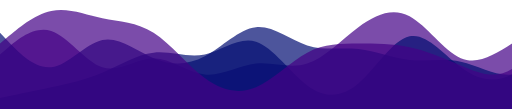
t = 0.00 s
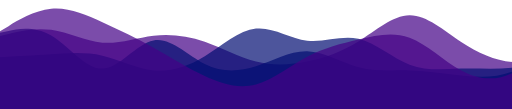
t = 1.50 s
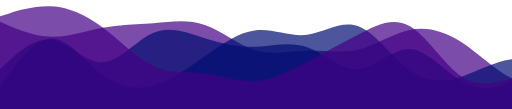
t = 3.33 s
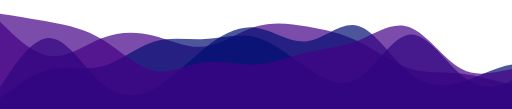
t = 5.00 s
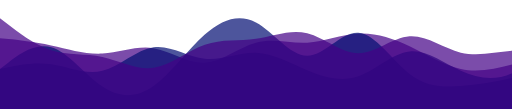
t = 6.67 s
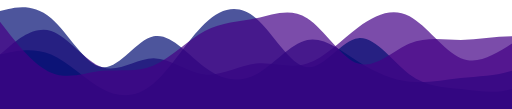
t = 8.00 s

The animated SVG that drew these frames (rendered in a browser with its animation timeline set to each time). Animation: 4 SMIL elements (animate=4); frames cover the first 8.00 s, repeats indefinitely.

 <svg
      width="100%"
      height="100%"
      viewBox="0 0 1680 359"
      fill="none"
      preserveAspectRatio="none"
      xmlns="http://www.w3.org/2000/svg">
            <defs>

      </defs>
      <g
        id="wave-6 1"
      >
        <path
          id="Vector"
          d="M0 71.8L28 77.7459C56 84.1406 112 95.3594 168 95.6959C224 95.3594 280 84.1406 336 77.7459C392 71.8 448 71.8 504 59.7959C560 48.2406 616 23.5594 672 53.85C728 84.1406 784 167.159 840 197.45C896 227.741 952 203.059 1008 197.45C1064 191.841 1120 203.059 1176 173.554C1232 143.6 1288 71.8 1344 47.9041C1400 23.5594 1456 48.2406 1512 95.6959C1568 143.6 1624 215.4 1680 251.3C1736 287.2 1792 287.2 1848 281.254C1904 274.859 1960 263.641 2016 233.35C2072 203.059 2128 155.941 2184 167.496C2240 179.5 2296 251.3 2352 251.3C2408 251.3 2464 179.5 2520 137.654C2576 95.3594 2632 84.1406 2688 77.7459C2744 71.8 2800 71.8 2856 59.7959C2912 48.2406 2968 23.5594 3024 47.9041C3080 71.8 3136 143.6 3192 143.6C3248 143.6 3304 71.8 3360 35.9C3416 5.09998e-06 3472 5.09998e-06 3528 12.0041C3584 23.5594 3640 48.2406 3696 89.75C3752 131.259 3808 191.841 3864 197.45C3920 203.059 3976 155.941 4004 131.596L4032 107.7V359H4004C3976 359 3920 359 3864 359C3808 359 3752 359 3696 359C3640 359 3584 359 3528 359C3472 359 3416 359 3360 359C3304 359 3248 359 3192 359C3136 359 3080 359 3024 359C2968 359 2912 359 2856 359C2800 359 2744 359 2688 359C2632 359 2576 359 2520 359C2464 359 2408 359 2352 359C2296 359 2240 359 2184 359C2128 359 2072 359 2016 359C1960 359 1904 359 1848 359C1792 359 1736 359 1680 359C1624 359 1568 359 1512 359C1456 359 1400 359 1344 359C1288 359 1232 359 1176 359C1120 359 1064 359 1008 359C952 359 896 359 840 359C784 359 728 359 672 359C616 359 560 359 504 359C448 359 392 359 336 359C280 359 224 359 168 359C112 359 56 359 28 359H0V71.8Z"
          fill="#430087" opacity="0.7">
          <animate
            repeatCount="indefinite"
            attributeName="d"
            dur="8s"
            values="
                M0 179.5L28 155.604C56 131.259 112 84.1406 168 101.754C224 120.041 280 203.059 336 221.346C392 238.959 448 191.841 504 191.504C560 191.841 616 238.959 672 245.354C728 251.3 784 215.4 840 209.454C896 203.059 952 227.741 1008 209.454C1064 191.841 1120 131.259 1176 89.75C1232 48.2406 1288 23.5594 1344 53.85C1400 84.1406 1456 167.159 1512 191.504C1568 215.4 1624 179.5 1680 143.6C1736 107.7 1792 71.8 1848 95.6959C1904 120.041 1960 203.059 2016 227.404C2072 251.3 2128 215.4 2184 191.504C2240 167.159 2296 155.941 2352 137.654C2408 120.041 2464 95.3594 2520 107.7C2576 120.041 2632 167.159 2688 185.446C2744 203.059 2800 191.841 2856 185.446C2912 179.5 2968 179.5 3024 149.546C3080 120.041 3136 59.4594 3192 59.7959C3248 59.4594 3304 120.041 3360 131.596C3416 143.6 3472 107.7 3528 107.7C3584 107.7 3640 143.6 3696 155.604C3752 167.159 3808 155.941 3864 173.554C3920 191.841 3976 238.959 4004 263.304L4032 287.2V359H4004C3976 359 3920 359 3864 359C3808 359 3752 359 3696 359C3640 359 3584 359 3528 359C3472 359 3416 359 3360 359C3304 359 3248 359 3192 359C3136 359 3080 359 3024 359C2968 359 2912 359 2856 359C2800 359 2744 359 2688 359C2632 359 2576 359 2520 359C2464 359 2408 359 2352 359C2296 359 2240 359 2184 359C2128 359 2072 359 2016 359C1960 359 1904 359 1848 359C1792 359 1736 359 1680 359C1624 359 1568 359 1512 359C1456 359 1400 359 1344 359C1288 359 1232 359 1176 359C1120 359 1064 359 1008 359C952 359 896 359 840 359C784 359 728 359 672 359C616 359 560 359 504 359C448 359 392 359 336 359C280 359 224 359 168 359C112 359 56 359 28 359H0V179.5Z;

                M0 71.8L28 77.7459C56 84.1406 112 95.3594 168 95.6959C224 95.3594 280 84.1406 336 77.7459C392 71.8 448 71.8 504 59.7959C560 48.2406 616 23.5594 672 53.85C728 84.1406 784 167.159 840 197.45C896 227.741 952 203.059 1008 197.45C1064 191.841 1120 203.059 1176 173.554C1232 143.6 1288 71.8 1344 47.9041C1400 23.5594 1456 48.2406 1512 95.6959C1568 143.6 1624 215.4 1680 251.3C1736 287.2 1792 287.2 1848 281.254C1904 274.859 1960 263.641 2016 233.35C2072 203.059 2128 155.941 2184 167.496C2240 179.5 2296 251.3 2352 251.3C2408 251.3 2464 179.5 2520 137.654C2576 95.3594 2632 84.1406 2688 77.7459C2744 71.8 2800 71.8 2856 59.7959C2912 48.2406 2968 23.5594 3024 47.9041C3080 71.8 3136 143.6 3192 143.6C3248 143.6 3304 71.8 3360 35.9C3416 5.09998e-06 3472 5.09998e-06 3528 12.0041C3584 23.5594 3640 48.2406 3696 89.75C3752 131.259 3808 191.841 3864 197.45C3920 203.059 3976 155.941 4004 131.596L4032 107.7V359H4004C3976 359 3920 359 3864 359C3808 359 3752 359 3696 359C3640 359 3584 359 3528 359C3472 359 3416 359 3360 359C3304 359 3248 359 3192 359C3136 359 3080 359 3024 359C2968 359 2912 359 2856 359C2800 359 2744 359 2688 359C2632 359 2576 359 2520 359C2464 359 2408 359 2352 359C2296 359 2240 359 2184 359C2128 359 2072 359 2016 359C1960 359 1904 359 1848 359C1792 359 1736 359 1680 359C1624 359 1568 359 1512 359C1456 359 1400 359 1344 359C1288 359 1232 359 1176 359C1120 359 1064 359 1008 359C952 359 896 359 840 359C784 359 728 359 672 359C616 359 560 359 504 359C448 359 392 359 336 359C280 359 224 359 168 359C112 359 56 359 28 359H0V71.8Z;

                M0 71.8L28 101.754C56 131.259 112 191.841 168 197.45C224 203.059 280 155.941 336 131.596C392 107.7 448 107.7 504 125.65C560 143.6 616 179.5 672 167.496C728 155.941 784 95.3594 840 71.8C896 48.2406 952 59.4594 1008 71.8C1064 84.1406 1120 95.3594 1176 131.596C1232 167.159 1288 227.741 1344 251.3C1400 274.859 1456 263.641 1512 263.304C1568 263.641 1624 274.859 1680 281.254C1736 287.2 1792 287.2 1848 251.3C1904 215.4 1960 143.6 2016 107.7C2072 71.8 2128 71.8 2184 89.75C2240 107.7 2296 143.6 2352 149.546C2408 155.941 2464 131.259 2520 125.65C2576 120.041 2632 131.259 2688 161.55C2744 191.841 2800 238.959 2856 215.4C2912 191.841 2968 95.3594 3024 95.696C3080 95.3594 3136 191.841 3192 197.45C3248 203.059 3304 120.041 3360 89.75C3416 59.4594 3472 84.1406 3528 107.7C3584 131.259 3640 155.941 3696 149.546C3752 143.6 3808 107.7 3864 107.7C3920 107.7 3976 143.6 4004 161.55L4032 179.5V359H4004C3976 359 3920 359 3864 359C3808 359 3752 359 3696 359C3640 359 3584 359 3528 359C3472 359 3416 359 3360 359C3304 359 3248 359 3192 359C3136 359 3080 359 3024 359C2968 359 2912 359 2856 359C2800 359 2744 359 2688 359C2632 359 2576 359 2520 359C2464 359 2408 359 2352 359C2296 359 2240 359 2184 359C2128 359 2072 359 2016 359C1960 359 1904 359 1848 359C1792 359 1736 359 1680 359C1624 359 1568 359 1512 359C1456 359 1400 359 1344 359C1288 359 1232 359 1176 359C1120 359 1064 359 1008 359C952 359 896 359 840 359C784 359 728 359 672 359C616 359 560 359 504 359C448 359 392 359 336 359C280 359 224 359 168 359C112 359 56 359 28 359H0V71.8Z;
                
                M0 179.5L28 155.604C56 131.259 112 84.1406 168 101.754C224 120.041 280 203.059 336 221.346C392 238.959 448 191.841 504 191.504C560 191.841 616 238.959 672 245.354C728 251.3 784 215.4 840 209.454C896 203.059 952 227.741 1008 209.454C1064 191.841 1120 131.259 1176 89.75C1232 48.2406 1288 23.5594 1344 53.85C1400 84.1406 1456 167.159 1512 191.504C1568 215.4 1624 179.5 1680 143.6C1736 107.7 1792 71.8 1848 95.6959C1904 120.041 1960 203.059 2016 227.404C2072 251.3 2128 215.4 2184 191.504C2240 167.159 2296 155.941 2352 137.654C2408 120.041 2464 95.3594 2520 107.7C2576 120.041 2632 167.159 2688 185.446C2744 203.059 2800 191.841 2856 185.446C2912 179.5 2968 179.5 3024 149.546C3080 120.041 3136 59.4594 3192 59.7959C3248 59.4594 3304 120.041 3360 131.596C3416 143.6 3472 107.7 3528 107.7C3584 107.7 3640 143.6 3696 155.604C3752 167.159 3808 155.941 3864 173.554C3920 191.841 3976 238.959 4004 263.304L4032 287.2V359H4004C3976 359 3920 359 3864 359C3808 359 3752 359 3696 359C3640 359 3584 359 3528 359C3472 359 3416 359 3360 359C3304 359 3248 359 3192 359C3136 359 3080 359 3024 359C2968 359 2912 359 2856 359C2800 359 2744 359 2688 359C2632 359 2576 359 2520 359C2464 359 2408 359 2352 359C2296 359 2240 359 2184 359C2128 359 2072 359 2016 359C1960 359 1904 359 1848 359C1792 359 1736 359 1680 359C1624 359 1568 359 1512 359C1456 359 1400 359 1344 359C1288 359 1232 359 1176 359C1120 359 1064 359 1008 359C952 359 896 359 840 359C784 359 728 359 672 359C616 359 560 359 504 359C448 359 392 359 336 359C280 359 224 359 168 359C112 359 56 359 28 359H0V179.5Z;"
          />
        </path>
        <path
          id="Vector_2"
          d="M0 107.7L28 137.654C56 167.159 112 227.741 168 221.346C224 215.4 280 143.6 336 131.596C392 120.041 448 167.159 504 191.504C560 215.4 616 215.4 672 185.446C728 155.941 784 95.3594 840 89.75C896 84.1406 952 131.259 1008 149.546C1064 167.159 1120 155.941 1176 161.55C1232 167.159 1288 191.841 1344 197.45C1400 203.059 1456 191.841 1512 203.396C1568 215.4 1624 251.3 1680 245.354C1736 238.959 1792 191.841 1848 173.554C1904 155.941 1960 167.159 2016 191.504C2072 215.4 2128 251.3 2184 221.346C2240 191.841 2296 95.3594 2352 89.75C2408 84.1406 2464 167.159 2520 209.454C2576 251.3 2632 251.3 2688 251.3C2744 251.3 2800 251.3 2856 227.404C2912 203.059 2968 155.941 3024 149.546C3080 143.6 3136 179.5 3192 185.446C3248 191.841 3304 167.159 3360 185.446C3416 203.059 3472 263.641 3528 257.246C3584 251.3 3640 179.5 3696 149.546C3752 120.041 3808 131.259 3864 143.6C3920 155.941 3976 167.159 4004 173.554L4032 179.5V359H4004C3976 359 3920 359 3864 359C3808 359 3752 359 3696 359C3640 359 3584 359 3528 359C3472 359 3416 359 3360 359C3304 359 3248 359 3192 359C3136 359 3080 359 3024 359C2968 359 2912 359 2856 359C2800 359 2744 359 2688 359C2632 359 2576 359 2520 359C2464 359 2408 359 2352 359C2296 359 2240 359 2184 359C2128 359 2072 359 2016 359C1960 359 1904 359 1848 359C1792 359 1736 359 1680 359C1624 359 1568 359 1512 359C1456 359 1400 359 1344 359C1288 359 1232 359 1176 359C1120 359 1064 359 1008 359C952 359 896 359 840 359C784 359 728 359 672 359C616 359 560 359 504 359C448 359 392 359 336 359C280 359 224 359 168 359C112 359 56 359 28 359H0V107.7Z"
          fill="#020D73" opacity="0.7">
          <animate
            repeatCount="indefinite"
            attributeName="d"
            dur="12s"
            values="
            M0 107.7L28 137.654C56 167.159 112 227.741 168 221.346C224 215.4 280 143.6 336 131.596C392 120.041 448 167.159 504 191.504C560 215.4 616 215.4 672 185.446C728 155.941 784 95.3594 840 89.75C896 84.1406 952 131.259 1008 149.546C1064 167.159 1120 155.941 1176 161.55C1232 167.159 1288 191.841 1344 197.45C1400 203.059 1456 191.841 1512 203.396C1568 215.4 1624 251.3 1680 245.354C1736 238.959 1792 191.841 1848 173.554C1904 155.941 1960 167.159 2016 191.504C2072 215.4 2128 251.3 2184 221.346C2240 191.841 2296 95.3594 2352 89.75C2408 84.1406 2464 167.159 2520 209.454C2576 251.3 2632 251.3 2688 251.3C2744 251.3 2800 251.3 2856 227.404C2912 203.059 2968 155.941 3024 149.546C3080 143.6 3136 179.5 3192 185.446C3248 191.841 3304 167.159 3360 185.446C3416 203.059 3472 263.641 3528 257.246C3584 251.3 3640 179.5 3696 149.546C3752 120.041 3808 131.259 3864 143.6C3920 155.941 3976 167.159 4004 173.554L4032 179.5V359H4004C3976 359 3920 359 3864 359C3808 359 3752 359 3696 359C3640 359 3584 359 3528 359C3472 359 3416 359 3360 359C3304 359 3248 359 3192 359C3136 359 3080 359 3024 359C2968 359 2912 359 2856 359C2800 359 2744 359 2688 359C2632 359 2576 359 2520 359C2464 359 2408 359 2352 359C2296 359 2240 359 2184 359C2128 359 2072 359 2016 359C1960 359 1904 359 1848 359C1792 359 1736 359 1680 359C1624 359 1568 359 1512 359C1456 359 1400 359 1344 359C1288 359 1232 359 1176 359C1120 359 1064 359 1008 359C952 359 896 359 840 359C784 359 728 359 672 359C616 359 560 359 504 359C448 359 392 359 336 359C280 359 224 359 168 359C112 359 56 359 28 359H0V107.7Z;

            M0 323.1L28 269.25C56 215.4 112 107.7 168 107.7C224 107.7 280 215.4 336 269.25C392 323.1 448 323.1 504 299.204C560 274.859 616 227.741 672 185.446C728 143.6 784 107.7 840 101.754C896 95.3594 952 120.041 1008 107.7C1064 95.3594 1120 48.2406 1176 71.8C1232 95.3594 1288 191.841 1344 239.296C1400 287.2 1456 287.2 1512 263.304C1568 238.959 1624 191.841 1680 185.446C1736 179.5 1792 215.4 1848 191.504C1904 167.159 1960 84.1406 2016 95.6959C2072 107.7 2128 215.4 2184 239.296C2240 263.641 2296 203.059 2352 173.554C2408 143.6 2464 143.6 2520 155.604C2576 167.159 2632 191.841 2688 179.5C2744 167.159 2800 120.041 2856 113.646C2912 107.7 2968 143.6 3024 155.604C3080 167.159 3136 155.941 3192 155.604C3248 155.941 3304 167.159 3360 167.496C3416 167.159 3472 155.941 3528 161.55C3584 167.159 3640 191.841 3696 203.396C3752 215.4 3808 215.4 3864 185.446C3920 155.941 3976 95.3594 4004 65.8541L4032 35.9V359H4004C3976 359 3920 359 3864 359C3808 359 3752 359 3696 359C3640 359 3584 359 3528 359C3472 359 3416 359 3360 359C3304 359 3248 359 3192 359C3136 359 3080 359 3024 359C2968 359 2912 359 2856 359C2800 359 2744 359 2688 359C2632 359 2576 359 2520 359C2464 359 2408 359 2352 359C2296 359 2240 359 2184 359C2128 359 2072 359 2016 359C1960 359 1904 359 1848 359C1792 359 1736 359 1680 359C1624 359 1568 359 1512 359C1456 359 1400 359 1344 359C1288 359 1232 359 1176 359C1120 359 1064 359 1008 359C952 359 896 359 840 359C784 359 728 359 672 359C616 359 560 359 504 359C448 359 392 359 336 359C280 359 224 359 168 359C112 359 56 359 28 359H0V323.1Z;

            M0 179.5L28 173.554C56 167.159 112 155.941 168 179.5C224 203.059 280 263.641 336 293.146C392 323.1 448 323.1 504 275.196C560 227.741 616 131.259 672 77.7459C728 23.5594 784 12.3406 840 59.7959C896 107.7 952 215.4 1008 221.346C1064 227.741 1120 131.259 1176 125.65C1232 120.041 1288 203.059 1344 245.354C1400 287.2 1456 287.2 1512 293.146C1568 299.541 1624 310.759 1680 293.146C1736 274.859 1792 227.741 1848 197.45C1904 167.159 1960 155.941 2016 131.596C2072 107.7 2128 71.8 2184 89.75C2240 107.7 2296 179.5 2352 215.4C2408 251.3 2464 251.3 2520 257.246C2576 263.641 2632 274.859 2688 233.35C2744 191.841 2800 95.3594 2856 65.8541C2912 35.9 2968 71.8 3024 71.8C3080 71.8 3136 35.9 3192 41.8459C3248 48.2406 3304 95.3594 3360 101.754C3416 107.7 3472 71.8 3528 89.75C3584 107.7 3640 179.5 3696 185.446C3752 191.841 3808 131.259 3864 113.646C3920 95.3594 3976 120.041 4004 131.596L4032 143.6V359H4004C3976 359 3920 359 3864 359C3808 359 3752 359 3696 359C3640 359 3584 359 3528 359C3472 359 3416 359 3360 359C3304 359 3248 359 3192 359C3136 359 3080 359 3024 359C2968 359 2912 359 2856 359C2800 359 2744 359 2688 359C2632 359 2576 359 2520 359C2464 359 2408 359 2352 359C2296 359 2240 359 2184 359C2128 359 2072 359 2016 359C1960 359 1904 359 1848 359C1792 359 1736 359 1680 359C1624 359 1568 359 1512 359C1456 359 1400 359 1344 359C1288 359 1232 359 1176 359C1120 359 1064 359 1008 359C952 359 896 359 840 359C784 359 728 359 672 359C616 359 560 359 504 359C448 359 392 359 336 359C280 359 224 359 168 359C112 359 56 359 28 359H0V179.5Z;

            M0 107.7L28 137.654C56 167.159 112 227.741 168 221.346C224 215.4 280 143.6 336 131.596C392 120.041 448 167.159 504 191.504C560 215.4 616 215.4 672 185.446C728 155.941 784 95.3594 840 89.75C896 84.1406 952 131.259 1008 149.546C1064 167.159 1120 155.941 1176 161.55C1232 167.159 1288 191.841 1344 197.45C1400 203.059 1456 191.841 1512 203.396C1568 215.4 1624 251.3 1680 245.354C1736 238.959 1792 191.841 1848 173.554C1904 155.941 1960 167.159 2016 191.504C2072 215.4 2128 251.3 2184 221.346C2240 191.841 2296 95.3594 2352 89.75C2408 84.1406 2464 167.159 2520 209.454C2576 251.3 2632 251.3 2688 251.3C2744 251.3 2800 251.3 2856 227.404C2912 203.059 2968 155.941 3024 149.546C3080 143.6 3136 179.5 3192 185.446C3248 191.841 3304 167.159 3360 185.446C3416 203.059 3472 263.641 3528 257.246C3584 251.3 3640 179.5 3696 149.546C3752 120.041 3808 131.259 3864 143.6C3920 155.941 3976 167.159 4004 173.554L4032 179.5V359H4004C3976 359 3920 359 3864 359C3808 359 3752 359 3696 359C3640 359 3584 359 3528 359C3472 359 3416 359 3360 359C3304 359 3248 359 3192 359C3136 359 3080 359 3024 359C2968 359 2912 359 2856 359C2800 359 2744 359 2688 359C2632 359 2576 359 2520 359C2464 359 2408 359 2352 359C2296 359 2240 359 2184 359C2128 359 2072 359 2016 359C1960 359 1904 359 1848 359C1792 359 1736 359 1680 359C1624 359 1568 359 1512 359C1456 359 1400 359 1344 359C1288 359 1232 359 1176 359C1120 359 1064 359 1008 359C952 359 896 359 840 359C784 359 728 359 672 359C616 359 560 359 504 359C448 359 392 359 336 359C280 359 224 359 168 359C112 359 56 359 28 359H0V107.7Z;"
          />
        </path>

        <path
          id="Vector_3"
          d="M0 323.1L28 317.154C56 310.759 112 299.541 168 287.2C224 274.859 280 263.641 336 239.296C392 215.4 448 179.5 504 173.554C560 167.159 616 191.841 672 179.5C728 167.159 784 120.041 840 137.654C896 155.941 952 238.959 1008 281.254C1064 323.1 1120 323.1 1176 275.196C1232 227.741 1288 131.259 1344 119.704C1400 107.7 1456 179.5 1512 221.346C1568 263.641 1624 274.859 1680 245.354C1736 215.4 1792 143.6 1848 149.546C1904 155.941 1960 238.959 2016 227.404C2072 215.4 2128 107.7 2184 95.6959C2240 84.1406 2296 167.159 2352 179.5C2408 191.841 2464 131.259 2520 89.75C2576 48.2406 2632 23.5594 2688 65.8541C2744 107.7 2800 215.4 2856 227.404C2912 238.959 2968 155.941 3024 119.704C3080 84.1406 3136 95.3594 3192 131.596C3248 167.159 3304 227.741 3360 257.246C3416 287.2 3472 287.2 3528 251.3C3584 215.4 3640 143.6 3696 119.704C3752 95.3594 3808 120.041 3864 107.7C3920 95.3594 3976 48.2406 4004 23.8959L4032 0V359H4004C3976 359 3920 359 3864 359C3808 359 3752 359 3696 359C3640 359 3584 359 3528 359C3472 359 3416 359 3360 359C3304 359 3248 359 3192 359C3136 359 3080 359 3024 359C2968 359 2912 359 2856 359C2800 359 2744 359 2688 359C2632 359 2576 359 2520 359C2464 359 2408 359 2352 359C2296 359 2240 359 2184 359C2128 359 2072 359 2016 359C1960 359 1904 359 1848 359C1792 359 1736 359 1680 359C1624 359 1568 359 1512 359C1456 359 1400 359 1344 359C1288 359 1232 359 1176 359C1120 359 1064 359 1008 359C952 359 896 359 840 359C784 359 728 359 672 359C616 359 560 359 504 359C448 359 392 359 336 359C280 359 224 359 168 359C112 359 56 359 28 359H0V323.1Z"
          fill="#020D73" opacity="0.7">
          <animate
            repeatCount="indefinite"
            attributeName="d"
            dur="6s"
            values="M0 323.1L28 317.154C56 310.759 112 299.541 168 287.2C224 274.859 280 263.641 336 239.296C392 215.4 448 179.5 504 173.554C560 167.159 616 191.841 672 179.5C728 167.159 784 120.041 840 137.654C896 155.941 952 238.959 1008 281.254C1064 323.1 1120 323.1 1176 275.196C1232 227.741 1288 131.259 1344 119.704C1400 107.7 1456 179.5 1512 221.346C1568 263.641 1624 274.859 1680 245.354C1736 215.4 1792 143.6 1848 149.546C1904 155.941 1960 238.959 2016 227.404C2072 215.4 2128 107.7 2184 95.6959C2240 84.1406 2296 167.159 2352 179.5C2408 191.841 2464 131.259 2520 89.75C2576 48.2406 2632 23.5594 2688 65.8541C2744 107.7 2800 215.4 2856 227.404C2912 238.959 2968 155.941 3024 119.704C3080 84.1406 3136 95.3594 3192 131.596C3248 167.159 3304 227.741 3360 257.246C3416 287.2 3472 287.2 3528 251.3C3584 215.4 3640 143.6 3696 119.704C3752 95.3594 3808 120.041 3864 107.7C3920 95.3594 3976 48.2406 4004 23.8959L4032 0V359H4004C3976 359 3920 359 3864 359C3808 359 3752 359 3696 359C3640 359 3584 359 3528 359C3472 359 3416 359 3360 359C3304 359 3248 359 3192 359C3136 359 3080 359 3024 359C2968 359 2912 359 2856 359C2800 359 2744 359 2688 359C2632 359 2576 359 2520 359C2464 359 2408 359 2352 359C2296 359 2240 359 2184 359C2128 359 2072 359 2016 359C1960 359 1904 359 1848 359C1792 359 1736 359 1680 359C1624 359 1568 359 1512 359C1456 359 1400 359 1344 359C1288 359 1232 359 1176 359C1120 359 1064 359 1008 359C952 359 896 359 840 359C784 359 728 359 672 359C616 359 560 359 504 359C448 359 392 359 336 359C280 359 224 359 168 359C112 359 56 359 28 359H0V323.1Z;
M0 35.9L28 29.9541C56 23.5594 112 12.3406 168 59.7959C224 107.7 280 215.4 336 221.346C392 227.741 448 131.259 504 119.704C560 107.7 616 179.5 672 221.346C728 263.641 784 274.859 840 245.354C896 215.4 952 143.6 1008 131.596C1064 120.041 1120 167.159 1176 203.396C1232 238.959 1288 263.641 1344 269.25C1400 274.859 1456 263.641 1512 257.246C1568 251.3 1624 251.3 1680 233.35C1736 215.4 1792 179.5 1848 161.55C1904 143.6 1960 143.6 2016 143.6C2072 143.6 2128 143.6 2184 155.604C2240 167.159 2296 191.841 2352 191.504C2408 191.841 2464 167.159 2520 137.654C2576 107.7 2632 71.8 2688 65.8541C2744 59.4594 2800 84.1406 2856 89.75C2912 95.3594 2968 84.1406 3024 77.7459C3080 71.8 3136 71.8 3192 107.7C3248 143.6 3304 215.4 3360 239.296C3416 263.641 3472 238.959 3528 191.504C3584 143.6 3640 71.8 3696 47.9041C3752 23.5594 3808 48.2406 3864 95.6959C3920 143.6 3976 215.4 4004 251.3L4032 287.2V359H4004C3976 359 3920 359 3864 359C3808 359 3752 359 3696 359C3640 359 3584 359 3528 359C3472 359 3416 359 3360 359C3304 359 3248 359 3192 359C3136 359 3080 359 3024 359C2968 359 2912 359 2856 359C2800 359 2744 359 2688 359C2632 359 2576 359 2520 359C2464 359 2408 359 2352 359C2296 359 2240 359 2184 359C2128 359 2072 359 2016 359C1960 359 1904 359 1848 359C1792 359 1736 359 1680 359C1624 359 1568 359 1512 359C1456 359 1400 359 1344 359C1288 359 1232 359 1176 359C1120 359 1064 359 1008 359C952 359 896 359 840 359C784 359 728 359 672 359C616 359 560 359 504 359C448 359 392 359 336 359C280 359 224 359 168 359C112 359 56 359 28 359H0V35.9Z;

M0 323.1L28 287.2C56 251.3 112 179.5 168 167.496C224 155.941 280 203.059 336 197.45C392 191.841 448 131.259 504 101.754C560 71.8 616 71.8 672 77.7459C728 84.1406 784 95.3594 840 107.7C896 120.041 952 131.259 1008 167.496C1064 203.059 1120 263.641 1176 239.296C1232 215.4 1288 107.7 1344 107.7C1400 107.7 1456 215.4 1512 269.25C1568 323.1 1624 323.1 1680 281.254C1736 238.959 1792 155.941 1848 101.754C1904 48.2406 1960 23.5594 2016 12.0041C2072 0 2128 0 2184 0C2240 0 2296 0 2352 5.94594C2408 12.3406 2464 23.5594 2520 47.9041C2576 71.8 2632 107.7 2688 125.65C2744 143.6 2800 143.6 2856 173.554C2912 203.059 2968 263.641 3024 275.196C3080 287.2 3136 251.3 3192 245.354C3248 238.959 3304 263.641 3360 233.35C3416 203.059 3472 120.041 3528 95.6959C3584 71.8 3640 107.7 3696 107.7C3752 107.7 3808 71.8 3864 47.9041C3920 23.5594 3976 12.3406 4004 5.94594L4032 0V359H4004C3976 359 3920 359 3864 359C3808 359 3752 359 3696 359C3640 359 3584 359 3528 359C3472 359 3416 359 3360 359C3304 359 3248 359 3192 359C3136 359 3080 359 3024 359C2968 359 2912 359 2856 359C2800 359 2744 359 2688 359C2632 359 2576 359 2520 359C2464 359 2408 359 2352 359C2296 359 2240 359 2184 359C2128 359 2072 359 2016 359C1960 359 1904 359 1848 359C1792 359 1736 359 1680 359C1624 359 1568 359 1512 359C1456 359 1400 359 1344 359C1288 359 1232 359 1176 359C1120 359 1064 359 1008 359C952 359 896 359 840 359C784 359 728 359 672 359C616 359 560 359 504 359C448 359 392 359 336 359C280 359 224 359 168 359C112 359 56 359 28 359H0V323.1Z;

            
            M0 323.1L28 317.154C56 310.759 112 299.541 168 287.2C224 274.859 280 263.641 336 239.296C392 215.4 448 179.5 504 173.554C560 167.159 616 191.841 672 179.5C728 167.159 784 120.041 840 137.654C896 155.941 952 238.959 1008 281.254C1064 323.1 1120 323.1 1176 275.196C1232 227.741 1288 131.259 1344 119.704C1400 107.7 1456 179.5 1512 221.346C1568 263.641 1624 274.859 1680 245.354C1736 215.4 1792 143.6 1848 149.546C1904 155.941 1960 238.959 2016 227.404C2072 215.4 2128 107.7 2184 95.6959C2240 84.1406 2296 167.159 2352 179.5C2408 191.841 2464 131.259 2520 89.75C2576 48.2406 2632 23.5594 2688 65.8541C2744 107.7 2800 215.4 2856 227.404C2912 238.959 2968 155.941 3024 119.704C3080 84.1406 3136 95.3594 3192 131.596C3248 167.159 3304 227.741 3360 257.246C3416 287.2 3472 287.2 3528 251.3C3584 215.4 3640 143.6 3696 119.704C3752 95.3594 3808 120.041 3864 107.7C3920 95.3594 3976 48.2406 4004 23.8959L4032 0V359H4004C3976 359 3920 359 3864 359C3808 359 3752 359 3696 359C3640 359 3584 359 3528 359C3472 359 3416 359 3360 359C3304 359 3248 359 3192 359C3136 359 3080 359 3024 359C2968 359 2912 359 2856 359C2800 359 2744 359 2688 359C2632 359 2576 359 2520 359C2464 359 2408 359 2352 359C2296 359 2240 359 2184 359C2128 359 2072 359 2016 359C1960 359 1904 359 1848 359C1792 359 1736 359 1680 359C1624 359 1568 359 1512 359C1456 359 1400 359 1344 359C1288 359 1232 359 1176 359C1120 359 1064 359 1008 359C952 359 896 359 840 359C784 359 728 359 672 359C616 359 560 359 504 359C448 359 392 359 336 359C280 359 224 359 168 359C112 359 56 359 28 359H0V323.1Z;"
          />
        </path>
        <path
          id="Vector_4"
          d="M0 143.6L28 119.704C56 95.3594 112 48.2406 168 35.9C224 23.5594 280 48.2406 336 59.7959C392 71.8 448 71.8 504 107.7C560 143.6 616 215.4 672 257.246C728 299.541 784 310.759 840 287.2C896 263.641 952 203.059 1008 173.554C1064 143.6 1120 143.6 1176 143.6C1232 143.6 1288 143.6 1344 155.604C1400 167.159 1456 191.841 1512 215.4C1568 238.959 1624 263.641 1680 227.404C1736 191.841 1792 95.3594 1848 65.8541C1904 35.9 1960 71.8 2016 83.8041C2072 95.3594 2128 84.1406 2184 71.8C2240 59.4594 2296 48.2406 2352 71.8C2408 95.3594 2464 155.941 2520 161.55C2576 167.159 2632 120.041 2688 95.6959C2744 71.8 2800 71.8 2856 59.7959C2912 48.2406 2968 23.5594 3024 47.9041C3080 71.8 3136 143.6 3192 173.554C3248 203.059 3304 191.841 3360 197.45C3416 203.059 3472 227.741 3528 215.4C3584 203.059 3640 155.941 3696 119.704C3752 84.1406 3808 59.4594 3864 65.8541C3920 71.8 3976 107.7 4004 125.65L4032 143.6V359H4004C3976 359 3920 359 3864 359C3808 359 3752 359 3696 359C3640 359 3584 359 3528 359C3472 359 3416 359 3360 359C3304 359 3248 359 3192 359C3136 359 3080 359 3024 359C2968 359 2912 359 2856 359C2800 359 2744 359 2688 359C2632 359 2576 359 2520 359C2464 359 2408 359 2352 359C2296 359 2240 359 2184 359C2128 359 2072 359 2016 359C1960 359 1904 359 1848 359C1792 359 1736 359 1680 359C1624 359 1568 359 1512 359C1456 359 1400 359 1344 359C1288 359 1232 359 1176 359C1120 359 1064 359 1008 359C952 359 896 359 840 359C784 359 728 359 672 359C616 359 560 359 504 359C448 359 392 359 336 359C280 359 224 359 168 359C112 359 56 359 28 359H0V143.6Z"
          fill="#430087" opacity="0.7">
          <animate
            repeatCount="indefinite"
            attributeName="d"
            dur="12s"
            values="M0 143.6L28 119.704C56 95.3594 112 48.2406 168 35.9C224 23.5594 280 48.2406 336 59.7959C392 71.8 448 71.8 504 107.7C560 143.6 616 215.4 672 257.246C728 299.541 784 310.759 840 287.2C896 263.641 952 203.059 1008 173.554C1064 143.6 1120 143.6 1176 143.6C1232 143.6 1288 143.6 1344 155.604C1400 167.159 1456 191.841 1512 215.4C1568 238.959 1624 263.641 1680 227.404C1736 191.841 1792 95.3594 1848 65.8541C1904 35.9 1960 71.8 2016 83.8041C2072 95.3594 2128 84.1406 2184 71.8C2240 59.4594 2296 48.2406 2352 71.8C2408 95.3594 2464 155.941 2520 161.55C2576 167.159 2632 120.041 2688 95.6959C2744 71.8 2800 71.8 2856 59.7959C2912 48.2406 2968 23.5594 3024 47.9041C3080 71.8 3136 143.6 3192 173.554C3248 203.059 3304 191.841 3360 197.45C3416 203.059 3472 227.741 3528 215.4C3584 203.059 3640 155.941 3696 119.704C3752 84.1406 3808 59.4594 3864 65.8541C3920 71.8 3976 107.7 4004 125.65L4032 143.6V359H4004C3976 359 3920 359 3864 359C3808 359 3752 359 3696 359C3640 359 3584 359 3528 359C3472 359 3416 359 3360 359C3304 359 3248 359 3192 359C3136 359 3080 359 3024 359C2968 359 2912 359 2856 359C2800 359 2744 359 2688 359C2632 359 2576 359 2520 359C2464 359 2408 359 2352 359C2296 359 2240 359 2184 359C2128 359 2072 359 2016 359C1960 359 1904 359 1848 359C1792 359 1736 359 1680 359C1624 359 1568 359 1512 359C1456 359 1400 359 1344 359C1288 359 1232 359 1176 359C1120 359 1064 359 1008 359C952 359 896 359 840 359C784 359 728 359 672 359C616 359 560 359 504 359C448 359 392 359 336 359C280 359 224 359 168 359C112 359 56 359 28 359H0V143.6Z;
            
            M0 35.9L28 29.9541C56 23.5594 112 12.3406 168 17.95C224 23.5594 280 48.2406 336 95.6959C392 143.6 448 215.4 504 239.296C560 263.641 616 238.959 672 239.296C728 238.959 784 263.641 840 263.304C896 263.641 952 238.959 1008 209.454C1064 179.5 1120 143.6 1176 107.7C1232 71.8 1288 35.9 1344 71.8C1400 107.7 1456 215.4 1512 257.246C1568 299.541 1624 274.859 1680 263.304C1736 251.3 1792 251.3 1848 239.296C1904 227.741 1960 203.059 2016 179.5C2072 155.941 2128 131.259 2184 131.596C2240 131.259 2296 155.941 2352 191.504C2408 227.741 2464 274.859 2520 299.204C2576 323.1 2632 323.1 2688 293.146C2744 263.641 2800 203.059 2856 191.504C2912 179.5 2968 215.4 3024 197.45C3080 179.5 3136 107.7 3192 71.8C3248 35.9 3304 35.9 3360 83.8041C3416 131.259 3472 227.741 3528 269.25C3584 310.759 3640 299.541 3696 299.204C3752 299.541 3808 310.759 3864 275.196C3920 238.959 3976 155.941 4004 113.646L4032 71.8V359H4004C3976 359 3920 359 3864 359C3808 359 3752 359 3696 359C3640 359 3584 359 3528 359C3472 359 3416 359 3360 359C3304 359 3248 359 3192 359C3136 359 3080 359 3024 359C2968 359 2912 359 2856 359C2800 359 2744 359 2688 359C2632 359 2576 359 2520 359C2464 359 2408 359 2352 359C2296 359 2240 359 2184 359C2128 359 2072 359 2016 359C1960 359 1904 359 1848 359C1792 359 1736 359 1680 359C1624 359 1568 359 1512 359C1456 359 1400 359 1344 359C1288 359 1232 359 1176 359C1120 359 1064 359 1008 359C952 359 896 359 840 359C784 359 728 359 672 359C616 359 560 359 504 359C448 359 392 359 336 359C280 359 224 359 168 359C112 359 56 359 28 359H0V35.9Z;

            M0 71.8L28 107.7C56 143.6 112 215.4 168 239.296C224 263.641 280 238.959 336 233.35C392 227.741 448 238.959 504 215.4C560 191.841 616 131.259 672 101.754C728 71.8 784 71.8 840 59.7959C896 48.2406 952 23.5594 1008 59.7959C1064 95.3594 1120 191.841 1176 209.454C1232 227.741 1288 167.159 1344 143.6C1400 120.041 1456 131.259 1512 131.596C1568 131.259 1624 120.041 1680 119.704C1736 120.041 1792 131.259 1848 113.646C1904 95.3594 1960 48.2406 2016 53.85C2072 59.4594 2128 120.041 2184 119.704C2240 120.041 2296 59.4594 2352 77.7459C2408 95.3594 2464 191.841 2520 239.296C2576 287.2 2632 287.2 2688 263.304C2744 238.959 2800 191.841 2856 161.55C2912 131.259 2968 120.041 3024 125.65C3080 131.259 3136 155.941 3192 179.5C3248 203.059 3304 227.741 3360 215.4C3416 203.059 3472 155.941 3528 161.55C3584 167.159 3640 227.741 3696 221.346C3752 215.4 3808 143.6 3864 95.6959C3920 48.2406 3976 23.5594 4004 12.0041L4032 0V359H4004C3976 359 3920 359 3864 359C3808 359 3752 359 3696 359C3640 359 3584 359 3528 359C3472 359 3416 359 3360 359C3304 359 3248 359 3192 359C3136 359 3080 359 3024 359C2968 359 2912 359 2856 359C2800 359 2744 359 2688 359C2632 359 2576 359 2520 359C2464 359 2408 359 2352 359C2296 359 2240 359 2184 359C2128 359 2072 359 2016 359C1960 359 1904 359 1848 359C1792 359 1736 359 1680 359C1624 359 1568 359 1512 359C1456 359 1400 359 1344 359C1288 359 1232 359 1176 359C1120 359 1064 359 1008 359C952 359 896 359 840 359C784 359 728 359 672 359C616 359 560 359 504 359C448 359 392 359 336 359C280 359 224 359 168 359C112 359 56 359 28 359H0V71.8Z;
            
            M0 143.6L28 119.704C56 95.3594 112 48.2406 168 35.9C224 23.5594 280 48.2406 336 59.7959C392 71.8 448 71.8 504 107.7C560 143.6 616 215.4 672 257.246C728 299.541 784 310.759 840 287.2C896 263.641 952 203.059 1008 173.554C1064 143.6 1120 143.6 1176 143.6C1232 143.6 1288 143.6 1344 155.604C1400 167.159 1456 191.841 1512 215.4C1568 238.959 1624 263.641 1680 227.404C1736 191.841 1792 95.3594 1848 65.8541C1904 35.9 1960 71.8 2016 83.8041C2072 95.3594 2128 84.1406 2184 71.8C2240 59.4594 2296 48.2406 2352 71.8C2408 95.3594 2464 155.941 2520 161.55C2576 167.159 2632 120.041 2688 95.6959C2744 71.8 2800 71.8 2856 59.7959C2912 48.2406 2968 23.5594 3024 47.9041C3080 71.8 3136 143.6 3192 173.554C3248 203.059 3304 191.841 3360 197.45C3416 203.059 3472 227.741 3528 215.4C3584 203.059 3640 155.941 3696 119.704C3752 84.1406 3808 59.4594 3864 65.8541C3920 71.8 3976 107.7 4004 125.65L4032 143.6V359H4004C3976 359 3920 359 3864 359C3808 359 3752 359 3696 359C3640 359 3584 359 3528 359C3472 359 3416 359 3360 359C3304 359 3248 359 3192 359C3136 359 3080 359 3024 359C2968 359 2912 359 2856 359C2800 359 2744 359 2688 359C2632 359 2576 359 2520 359C2464 359 2408 359 2352 359C2296 359 2240 359 2184 359C2128 359 2072 359 2016 359C1960 359 1904 359 1848 359C1792 359 1736 359 1680 359C1624 359 1568 359 1512 359C1456 359 1400 359 1344 359C1288 359 1232 359 1176 359C1120 359 1064 359 1008 359C952 359 896 359 840 359C784 359 728 359 672 359C616 359 560 359 504 359C448 359 392 359 336 359C280 359 224 359 168 359C112 359 56 359 28 359H0V143.6Z;"
          />
        </path>

      </g>

    </svg>
